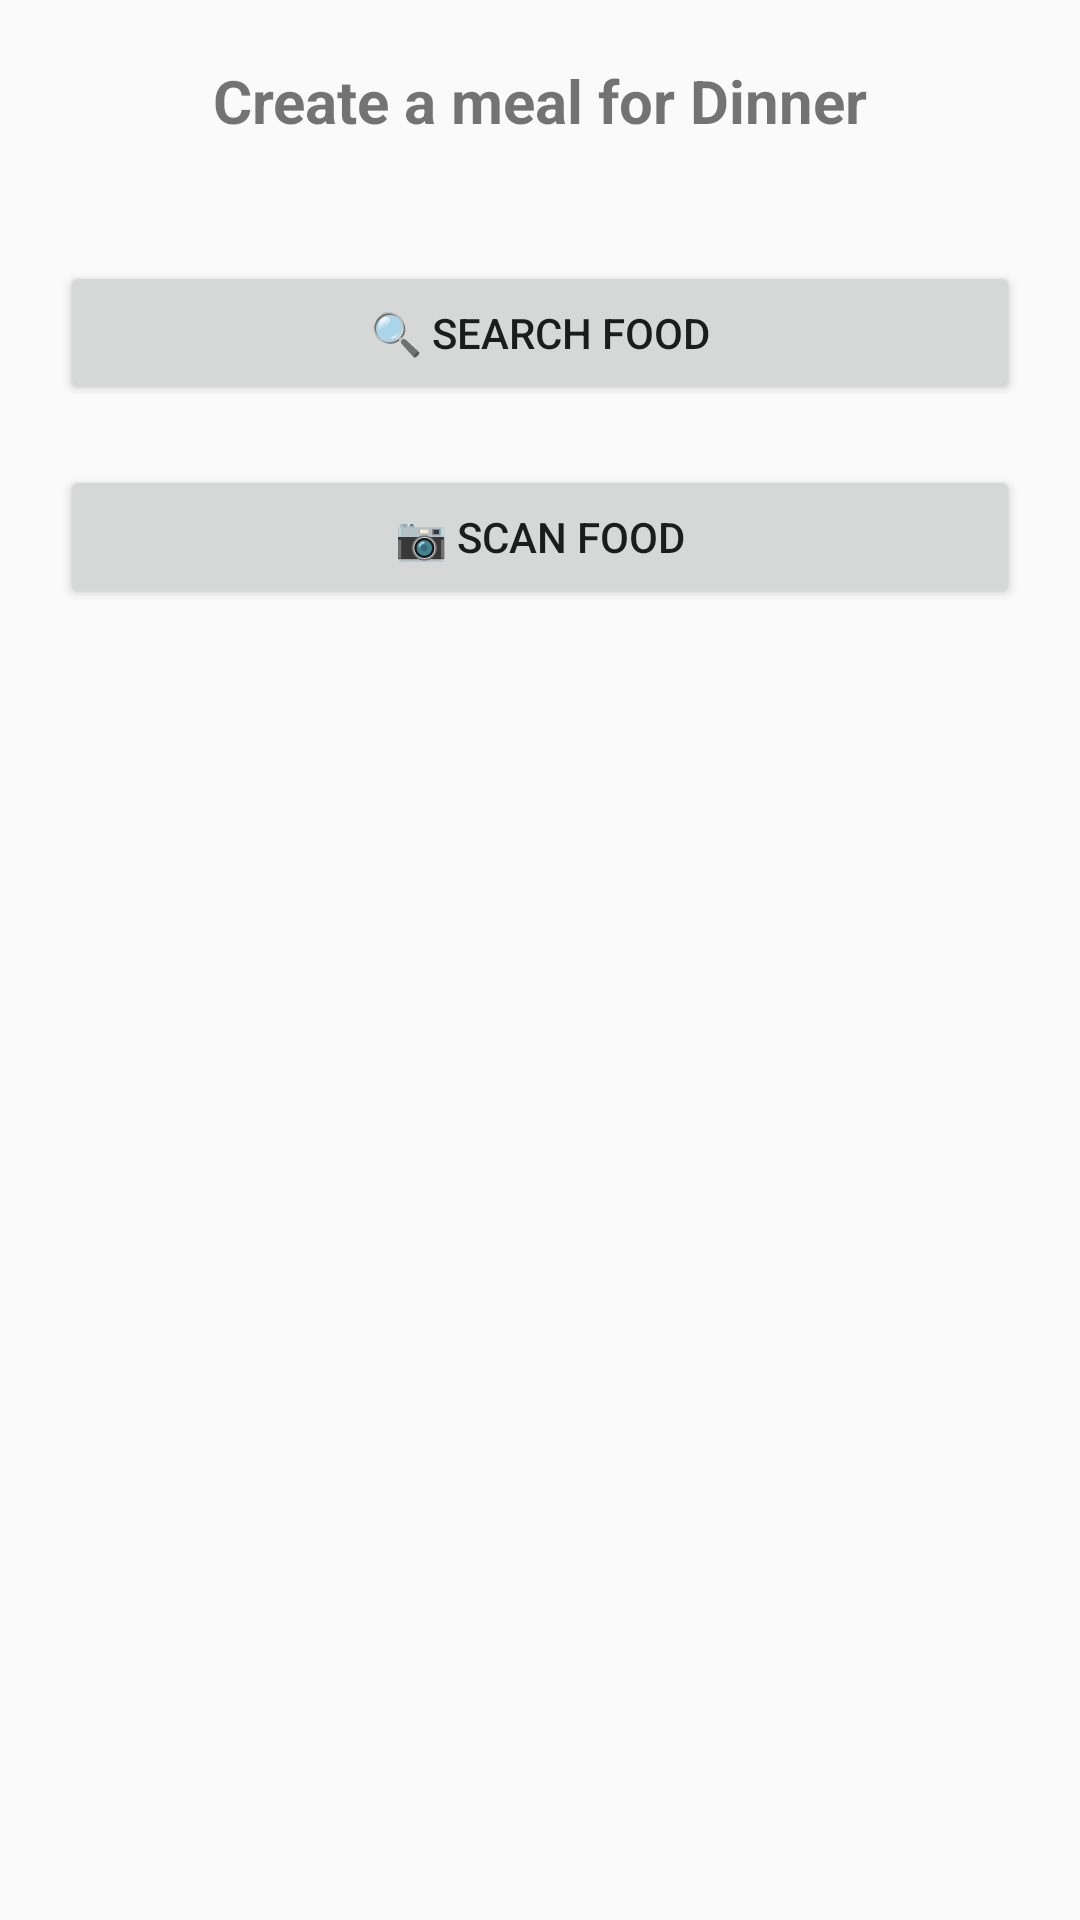

This screen was rendered from an Android layout file. Write that file and the resources it references.
<!-- AndroidManifest.xml: application theme Theme.FOODFIT -->
<!-- res/layout/dinnermealactivity.xml -->
<?xml version="1.0" encoding="utf-8"?>
<androidx.constraintlayout.widget.ConstraintLayout xmlns:android="http://schemas.android.com/apk/res/android"
    xmlns:app="http://schemas.android.com/apk/res-auto"
    xmlns:tools="http://schemas.android.com/tools"
    android:layout_width="match_parent"
    android:layout_height="match_parent"
    android:padding="20dp"
    tools:context=".DinnerMealActivity">

    
    <TextView
        android:id="@+id/tvTitle"
        android:layout_width="0dp"
        android:layout_height="wrap_content"
        android:text="Create a meal for Dinner"
        android:textSize="20sp"
        android:textStyle="bold"
        android:gravity="center"
        app:layout_constraintTop_toTopOf="parent"
        app:layout_constraintStart_toStartOf="parent"
        app:layout_constraintEnd_toEndOf="parent" />

    
    <Button
        android:id="@+id/btnSearchFood"
        android:layout_width="0dp"
        android:layout_height="wrap_content"
        android:text="🔍 Search Food"
        android:layout_marginTop="40dp"
        app:layout_constraintTop_toBottomOf="@id/tvTitle"
        app:layout_constraintStart_toStartOf="parent"
        app:layout_constraintEnd_toEndOf="parent" />

    
    <Button
        android:id="@+id/btnScanFood"
        android:layout_width="0dp"
        android:layout_height="wrap_content"
        android:text="📷 Scan Food"
        android:layout_marginTop="20dp"
        app:layout_constraintTop_toBottomOf="@id/btnSearchFood"
        app:layout_constraintStart_toStartOf="parent"
        app:layout_constraintEnd_toEndOf="parent" />

    
    <androidx.recyclerview.widget.RecyclerView
        android:id="@+id/recyclerMeals"
        android:layout_width="0dp"
        android:layout_height="0dp"
        android:layout_marginTop="30dp"
        app:layout_constraintTop_toBottomOf="@id/btnScanFood"
        app:layout_constraintBottom_toBottomOf="parent"
        app:layout_constraintStart_toStartOf="parent"
        app:layout_constraintEnd_toEndOf="parent" />

</androidx.constraintlayout.widget.ConstraintLayout>
<!-- resources referenced by this layout -->
<resources>
  <style name="Theme.FOODFIT" parent="Theme.AppCompat.Light.NoActionBar">
      </style>
</resources>
